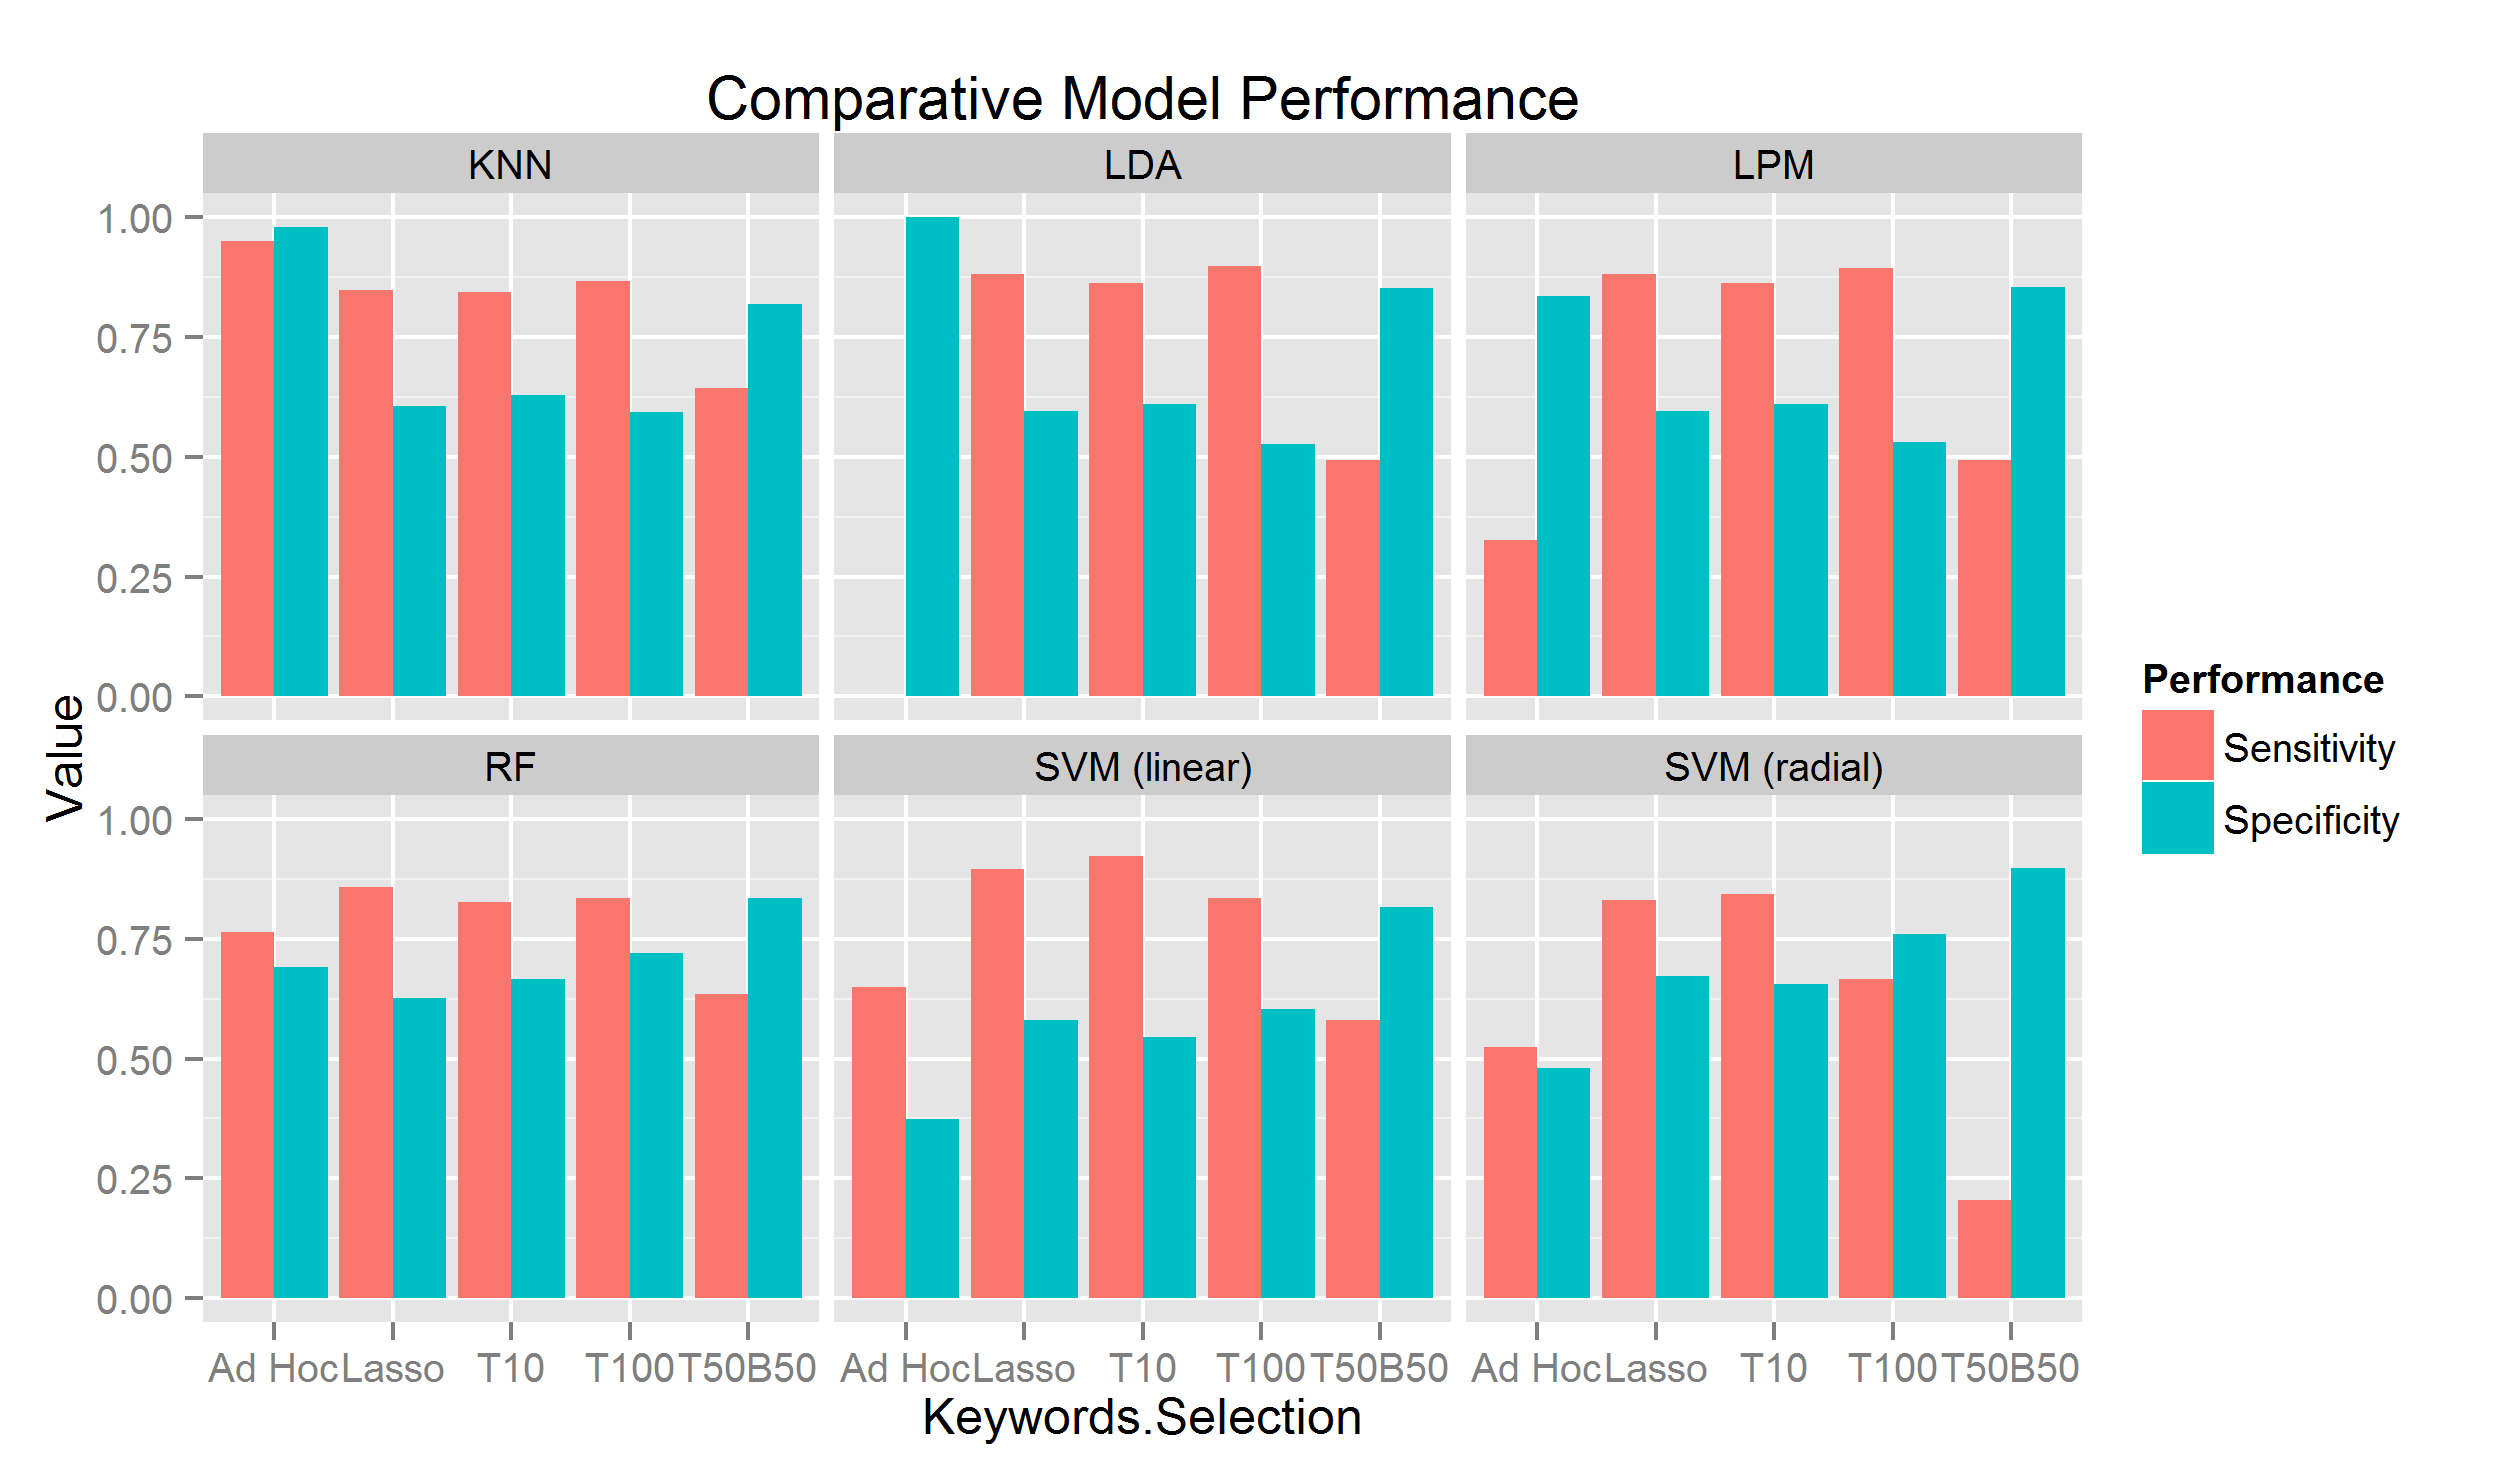

Source data for this figure (header and first rows):
Sensitivity, Specificity, Pos Pred Value, Neg Pred Value, Prevalence, Detection Rate, Detection Prevalence, Balanced Accuracy, classifier, kwset
0.8493, 0.6066, 0.6078, 0.8486, 0.4179, 0.355, 0.584, 0.7279, knn, lasso
0.8676, 0.5934, 0.6051, 0.8619, 0.4179, 0.3626, 0.5992, 0.7305, knn, t100
0.6438, 0.8197, 0.7194, 0.7622, 0.4179, 0.2691, 0.374, 0.7318, knn, t50b50
0.8447, 0.6295, 0.6208, 0.8496, 0.4179, 0.3531, 0.5687, 0.7371, knn, t10
0.8813, 0.5967, 0.6108, 0.875, 0.4179, 0.3683, 0.6031, 0.739, lpm, lasso
0.895, 0.5311, 0.5782, 0.8757, 0.4179, 0.374, 0.6469, 0.7131, lpm, t100
0.4932, 0.8557, 0.7105, 0.7016, 0.4179, 0.2061, 0.2901, 0.6744, lpm, t50b50
0.863, 0.6098, 0.6136, 0.8611, 0.4179, 0.3607, 0.5878, 0.7364, lpm, t10
0.8813, 0.5967, 0.6108, 0.875, 0.4179, 0.3683, 0.6031, 0.739, lda, lasso
0.8995, 0.5279, 0.5777, 0.8798, 0.4179, 0.376, 0.6508, 0.7137, lda, t100
0.4932, 0.8525, 0.7059, 0.7008, 0.4179, 0.2061, 0.292, 0.6728, lda, t50b50
0.863, 0.6098, 0.6136, 0.8611, 0.4179, 0.3607, 0.5878, 0.7364, lda, t10
0.8584, 0.6262, 0.6225, 0.8604, 0.4179, 0.3588, 0.5763, 0.7423, rf, lasso
0.8356, 0.7213, 0.6828, 0.8594, 0.4179, 0.3492, 0.5115, 0.7785, rf, t100
0.6347, 0.8361, 0.7354, 0.7612, 0.4179, 0.2653, 0.3607, 0.7354, rf, t50b50
0.8265, 0.6656, 0.6396, 0.8423, 0.4179, 0.3454, 0.5401, 0.746, rf, t10
0.895, 0.5803, 0.6049, 0.885, 0.4179, 0.374, 0.6183, 0.7377, svm.l, lasso
0.8356, 0.6033, 0.602, 0.8364, 0.4179, 0.3492, 0.5802, 0.7194, svm.l, t100
0.5799, 0.8164, 0.694, 0.7302, 0.4179, 0.2424, 0.3492, 0.6982, svm.l, t50b50
0.9224, 0.5443, 0.5924, 0.9071, 0.4179, 0.3855, 0.6508, 0.7333, svm.l, t10
0.8311, 0.6721, 0.6454, 0.8471, 0.4179, 0.3473, 0.5382, 0.7516, svm.r, lasso
0.6667, 0.7607, 0.6667, 0.7607, 0.4179, 0.2786, 0.4179, 0.7137, svm.r, t100
0.2055, 0.8984, 0.5921, 0.6116, 0.4179, 0.08588, 0.145, 0.5519, svm.r, t50b50
0.8447, 0.6557, 0.6379, 0.8547, 0.4179, 0.3531, 0.5534, 0.7502, svm.r, t10
